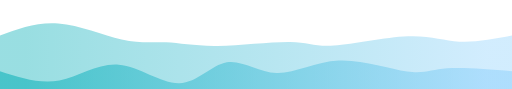
t = 0.00 s
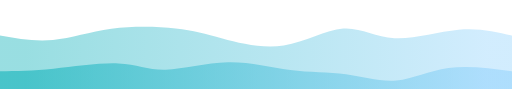
t = 1.88 s
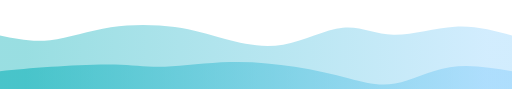
t = 3.13 s
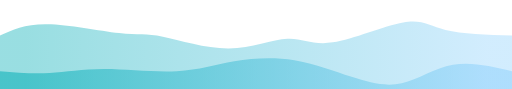
t = 5.00 s
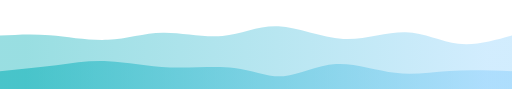
t = 6.88 s
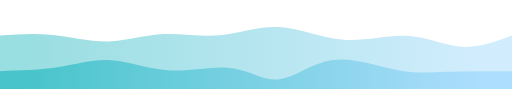
t = 8.13 s

The animated SVG that drew these frames (rendered in a browser with its animation timeline set to each time). Animation: 3 CSS @keyframes rules; one cycle of 10.00 s, repeats indefinitely.

<svg
    width="100%"
    height="100%"
    id="svg"
    viewBox="0 0 1440 250"
    xmlns="http://www.w3.org/2000/svg"
    class="transition duration-600 ease-in-out delay-150">
    <style>
        .path-0 {
            animation: pathAnim-0 10s;
            animation-timing-function: linear;
            animation-iteration-count: infinite;
        }
        @keyframes pathAnim-0 {
            0% {
                d: path("M 0,400 C 0,400 0,100 0,100 C 52.17082254285363,80.66055000616599 104.34164508570726,61.32110001233198 164,66 C 223.65835491429274,70.67889998766802 290.8042422000247,99.37614995683806 342,111 C 393.1957577999753,122.62385004316194 428.44138611419413,117.17430016031571 467,119 C 505.55861388580587,120.82569983968429 547.4302133431988,129.9266494018991 612,129 C 676.5697866568012,128.0733505981009 763.8377605130103,117.11910223208783 816,118 C 868.1622394869897,118.88089776791217 885.2187446047601,131.59694166974967 939,128 C 992.7812553952399,124.40305833025033 1083.2872610679492,104.49313108891354 1147,102 C 1210.7127389320508,99.50686891108646 1247.6322111234429,114.43053397459613 1292,117 C 1336.3677888765571,119.56946602540387 1388.1838944382785,109.78473301270193 1440,100 C 1440,100 1440,400 1440,400 Z");
            }
            25% {
                d: path("M 0,400 C 0,400 0,100 0,100 C 48.00705389073869,118.00478480700457 96.01410778147738,136.00956961400914 144,128 C 191.98589221852262,119.99043038599088 239.95062276482923,85.96650635096807 304,71 C 368.04937723517077,56.03349364903193 448.1834011592058,60.124404982118634 503,67 C 557.8165988407942,73.87559501788137 587.3157725983475,83.5358737205574 630,101 C 672.6842274016525,118.4641262794426 728.5535084474039,143.73210013565173 792,131 C 855.4464915525961,118.26789986434827 926.4701936120362,67.53572573683562 974,64 C 1021.5298063879638,60.464274263164384 1045.5657171044518,104.1249969170058 1097,109 C 1148.4342828955482,113.8750030829942 1227.2669379701565,79.9642865951412 1289,72 C 1350.7330620298435,64.0357134048588 1395.3665310149217,82.0178567024294 1440,100 C 1440,100 1440,400 1440,400 Z");
            }
            50% {
                d: path("M 0,400 C 0,400 0,100 0,100 C 35.343593538044146,83.60498211863361 70.68718707608829,67.20996423726724 132,68 C 193.3128129239117,68.79003576273276 280.594845233691,86.76512516956468 335,93 C 389.405154766309,99.23487483043532 410.93343198914783,93.72953508447405 458,103 C 505.06656801085217,112.27046491552595 577.6714268097177,136.31673449253915 643,136 C 708.3285731902823,135.68326550746085 766.3808607719817,111.00352694536933 809,109 C 851.6191392280183,106.99647305463067 878.8051301023554,127.66915772598347 936,119 C 993.1948698976446,110.33084227401653 1080.3986188185966,72.31984215069676 1134,63 C 1187.6013811814034,53.680157849303235 1207.6003946232581,73.05147367122949 1253,84 C 1298.3996053767419,94.94852632877051 1369.199802688371,97.47426316438526 1440,100 C 1440,100 1440,400 1440,400 Z");
            }
            75% {
                d: path("M 0,400 C 0,400 0,100 0,100 C 47.380392156862754,101.77891231964483 94.76078431372551,103.55782463928968 143,109 C 191.2392156862745,114.44217536071032 240.33725490196076,123.54761376248614 293,118 C 345.66274509803924,112.45238623751386 401.89019607843136,92.25172031076582 458,88 C 514.1098039215686,83.74827968923418 570.1019607843136,95.44550499445062 620,89 C 669.8980392156864,82.55449500554938 713.7019607843139,57.96625971143173 774,62 C 834.2980392156861,66.03374028856827 911.0901960784313,98.68945615982243 975,106 C 1038.9098039215687,113.31054384017757 1089.937254901961,95.27591564927857 1143,100 C 1196.062745098039,104.72408435072143 1251.1607843137256,132.20688124306326 1301,136 C 1350.8392156862744,139.79311875693674 1395.4196078431373,119.89655937846837 1440,100 C 1440,100 1440,400 1440,400 Z");
            }
            100% {
                d: path("M 0,400 C 0,400 0,100 0,100 C 52.17082254285363,80.66055000616599 104.34164508570726,61.32110001233198 164,66 C 223.65835491429274,70.67889998766802 290.8042422000247,99.37614995683806 342,111 C 393.1957577999753,122.62385004316194 428.44138611419413,117.17430016031571 467,119 C 505.55861388580587,120.82569983968429 547.4302133431988,129.9266494018991 612,129 C 676.5697866568012,128.0733505981009 763.8377605130103,117.11910223208783 816,118 C 868.1622394869897,118.88089776791217 885.2187446047601,131.59694166974967 939,128 C 992.7812553952399,124.40305833025033 1083.2872610679492,104.49313108891354 1147,102 C 1210.7127389320508,99.50686891108646 1247.6322111234429,114.43053397459613 1292,117 C 1336.3677888765571,119.56946602540387 1388.1838944382785,109.78473301270193 1440,100 C 1440,100 1440,400 1440,400 Z");
            }
        }
    </style>
    <defs>
        <linearGradient id="gradient" x1="0%" y1="50%" x2="100%" y2="50%">
            <stop offset="5%" stop-color="#00adb5"></stop>
            <stop offset="95%" stop-color="#8ED1FC"></stop>
        </linearGradient>
    </defs>
    <path
        d="M 0,400 C 0,400 0,100 0,100 C 52.17082254285363,80.66055000616599 104.34164508570726,61.32110001233198 164,66 C 223.65835491429274,70.67889998766802 290.8042422000247,99.37614995683806 342,111 C 393.1957577999753,122.62385004316194 428.44138611419413,117.17430016031571 467,119 C 505.55861388580587,120.82569983968429 547.4302133431988,129.9266494018991 612,129 C 676.5697866568012,128.0733505981009 763.8377605130103,117.11910223208783 816,118 C 868.1622394869897,118.88089776791217 885.2187446047601,131.59694166974967 939,128 C 992.7812553952399,124.40305833025033 1083.2872610679492,104.49313108891354 1147,102 C 1210.7127389320508,99.50686891108646 1247.6322111234429,114.43053397459613 1292,117 C 1336.3677888765571,119.56946602540387 1388.1838944382785,109.78473301270193 1440,100 C 1440,100 1440,400 1440,400 Z"
        stroke="none"
        stroke-width="0"
        fill="url(#gradient)"
        fill-opacity="0.4"
        class="transition-all duration-600 ease-in-out delay-150 path-0"></path>
    <style>
        .path-1 {
            animation: pathAnim-1 10s;
            animation-timing-function: linear;
            animation-iteration-count: infinite;
        }
        @keyframes pathAnim-1 {
            0% {
                d: path("M 0,400 C 0,400 0,200 0,200 C 55.96882476260943,218.1205574053521 111.93764952521886,236.24111481070415 167,226 C 222.06235047478114,215.75888518929585 276.2182266617339,177.15609816253544 334,182 C 391.7817733382661,186.84390183746456 453.1894438278456,235.13449253915402 504,234 C 554.8105561721544,232.86550746084598 595.0239980268836,182.30593168084843 638,175 C 680.9760019731164,167.69406831915157 726.7145640646196,203.6417807374522 778,205 C 829.2854359353804,206.3582192625478 886.117745714638,173.1269453693427 953,170 C 1019.882254285362,166.8730546306573 1096.8144530768284,193.85043778517695 1145,201 C 1193.1855469231716,208.14956221482305 1212.6244419780492,195.47130348994943 1257,192 C 1301.3755580219508,188.52869651005057 1370.6877790109754,194.26434825502528 1440,200 C 1440,200 1440,400 1440,400 Z");
            }
            25% {
                d: path("M 0,400 C 0,400 0,200 0,200 C 42.431915155999505,193.234628190899 84.86383031199901,186.469256381798 145,182 C 205.136169688001,177.530743618202 282.9765939080034,175.35760266370698 333,177 C 383.0234060919966,178.64239733629302 405.22979405598716,184.10033296337403 453,183 C 500.77020594401284,181.89966703662597 574.1042298680479,174.24106548279687 642,175 C 709.8957701319521,175.75893451720313 772.3532864718214,184.9354051054384 829,194 C 885.6467135281786,203.0645948945616 936.4826242446663,212.0173140954495 980,222 C 1023.5173757553337,231.9826859045505 1059.7162165495129,242.9953385127636 1105,235 C 1150.2837834504871,227.0046614872364 1204.652509557282,200.00133185349614 1262,191 C 1319.347490442718,181.99866814650386 1379.673745221359,190.99933407325193 1440,200 C 1440,200 1440,400 1440,400 Z");
            }
            50% {
                d: path("M 0,400 C 0,400 0,200 0,200 C 46.32926378098409,203.7398446170921 92.65852756196819,207.47968923418424 139,205 C 185.34147243803181,202.52031076581576 231.6951535331113,193.82108768035516 294,194 C 356.3048464668887,194.17891231964484 434.5608583055865,203.2359600443951 497,200 C 559.4391416944135,196.7640399556049 606.0614132445431,181.23507214206435 659,172 C 711.9385867554569,162.76492785793565 771.1934887162412,159.8237513873474 828,169 C 884.8065112837588,178.1762486126526 939.164631890492,199.46992230854605 989,216 C 1038.835368109508,232.53007769145395 1084.1479837217905,244.29655937846837 1130,234 C 1175.8520162782095,223.70344062153163 1222.2434332223456,191.34384017758046 1274,182 C 1325.7565667776544,172.65615982241954 1382.8782833888272,186.32807991120978 1440,200 C 1440,200 1440,400 1440,400 Z");
            }
            75% {
                d: path("M 0,400 C 0,400 0,200 0,200 C 57.36288074978418,191.75903317301766 114.72576149956836,183.51806634603528 165,176 C 215.27423850043164,168.48193365396472 258.4598347515107,161.68676778887655 307,165 C 355.5401652484893,168.31323221112345 409.4348994943889,181.7348624984585 472,186 C 534.5651005056111,190.2651375015415 605.8005672709336,185.3737822172894 659,197 C 712.1994327290664,208.6262177827106 747.3628314218769,236.77000863238374 788,229 C 828.6371685781231,221.22999136761626 874.7481070415589,177.54618325317549 930,168 C 985.2518929584411,158.45381674682451 1049.644740411888,183.04525835491427 1105,195 C 1160.355259588112,206.95474164508573 1206.6729313108892,206.27278332716736 1261,205 C 1315.3270686891108,203.72721667283264 1377.6635343445555,201.86360833641632 1440,200 C 1440,200 1440,400 1440,400 Z");
            }
            100% {
                d: path("M 0,400 C 0,400 0,200 0,200 C 55.96882476260943,218.1205574053521 111.93764952521886,236.24111481070415 167,226 C 222.06235047478114,215.75888518929585 276.2182266617339,177.15609816253544 334,182 C 391.7817733382661,186.84390183746456 453.1894438278456,235.13449253915402 504,234 C 554.8105561721544,232.86550746084598 595.0239980268836,182.30593168084843 638,175 C 680.9760019731164,167.69406831915157 726.7145640646196,203.6417807374522 778,205 C 829.2854359353804,206.3582192625478 886.117745714638,173.1269453693427 953,170 C 1019.882254285362,166.8730546306573 1096.8144530768284,193.85043778517695 1145,201 C 1193.1855469231716,208.14956221482305 1212.6244419780492,195.47130348994943 1257,192 C 1301.3755580219508,188.52869651005057 1370.6877790109754,194.26434825502528 1440,200 C 1440,200 1440,400 1440,400 Z");
            }
        }
    </style>
    <defs>
        <linearGradient id="gradient" x1="0%" y1="50%" x2="100%" y2="50%">
            <stop offset="5%" stop-color="#00adb5"></stop>
            <stop offset="95%" stop-color="#8ED1FC"></stop>
        </linearGradient>
    </defs>
    <path
        d="M 0,400 C 0,400 0,200 0,200 C 55.96882476260943,218.1205574053521 111.93764952521886,236.24111481070415 167,226 C 222.06235047478114,215.75888518929585 276.2182266617339,177.15609816253544 334,182 C 391.7817733382661,186.84390183746456 453.1894438278456,235.13449253915402 504,234 C 554.8105561721544,232.86550746084598 595.0239980268836,182.30593168084843 638,175 C 680.9760019731164,167.69406831915157 726.7145640646196,203.6417807374522 778,205 C 829.2854359353804,206.3582192625478 886.117745714638,173.1269453693427 953,170 C 1019.882254285362,166.8730546306573 1096.8144530768284,193.85043778517695 1145,201 C 1193.1855469231716,208.14956221482305 1212.6244419780492,195.47130348994943 1257,192 C 1301.3755580219508,188.52869651005057 1370.6877790109754,194.26434825502528 1440,200 C 1440,200 1440,400 1440,400 Z"
        stroke="none"
        stroke-width="0"
        fill="url(#gradient)"
        fill-opacity="0.53"
        class="transition-all duration-600 ease-in-out delay-150 path-1"></path>
    <style>
        .path-2 {
            animation: pathAnim-2 10s;
            animation-timing-function: linear;
            animation-iteration-count: infinite;
        }
        @keyframes pathAnim-2 {
            0% {
                d: path("M 0,400 C 0,400 0,300 0,300 C 58.27554568997411,321.02439265014186 116.55109137994822,342.04878530028367 171,334 C 225.44890862005178,325.95121469971633 276.07118017018126,288.82925144900724 320,268 C 363.92881982981874,247.17074855099276 401.16418793932667,242.6342089036873 454,264 C 506.83581206067333,285.3657910963127 575.272068072512,332.6339129362437 639,333 C 702.727931927488,333.3660870637563 761.7475397706254,286.830139351338 817,269 C 872.2524602293746,251.169860648662 923.7377728449869,262.04552965840423 973,264 C 1022.2622271550131,265.95447034159577 1069.3013688494264,258.987742015045 1114,263 C 1158.6986311505736,267.012257984955 1201.0567517573068,282.0035022814157 1255,290 C 1308.9432482426932,297.9964977185843 1374.4716241213466,298.9982488592922 1440,300 C 1440,300 1440,400 1440,400 Z");
            }
            25% {
                d: path("M 0,400 C 0,400 0,300 0,300 C 58.245899617708716,300.45712171661114 116.49179923541743,300.91424343322234 177,299 C 237.50820076458257,297.08575656677766 300.27870267603896,292.80014798372184 348,298 C 395.72129732396104,303.19985201627816 428.39339006042667,317.88516463189046 471,327 C 513.6066099395733,336.11483536810954 566.1477370822544,339.6591934887162 622,331 C 677.8522629177456,322.3408065112838 737.0156616105561,301.4780614132445 796,296 C 854.9843383894439,290.5219385867555 913.7896164755211,300.4285608583056 967,294 C 1020.2103835244789,287.5714391416944 1067.8258724873597,264.80769515353313 1121,265 C 1174.1741275126403,265.19230484646687 1232.9068935750402,288.3406585275619 1287,298 C 1341.0931064249598,307.6593414724381 1390.54655321248,303.82967073621904 1440,300 C 1440,300 1440,400 1440,400 Z");
            }
            50% {
                d: path("M 0,400 C 0,400 0,300 0,300 C 52.822394869897636,304.18073745221363 105.64478973979527,308.3614749044272 164,306 C 222.35521026020473,303.6385250955728 286.24323591071646,294.73483783450484 341,297 C 395.75676408928354,299.26516216549516 441.3822666173387,312.6991737575533 480,320 C 518.6177333826613,327.3008262424467 550.2276976199286,328.46846713528186 614,314 C 677.7723023800714,299.53153286471814 773.7069429029472,269.42695770131945 826,266 C 878.2930570970528,262.57304229868055 886.9445307682822,285.82370205944017 937,291 C 987.0554692317178,296.17629794055983 1078.514934023924,283.27823406091994 1141,280 C 1203.485065976076,276.72176593908006 1236.9957331360217,283.06336169688 1282,288 C 1327.0042668639783,292.93663830312 1383.502133431989,296.46831915155997 1440,300 C 1440,300 1440,400 1440,400 Z");
            }
            75% {
                d: path("M 0,400 C 0,400 0,300 0,300 C 37.356468121839924,279.8642495992108 74.71293624367985,259.7284991984215 134,266 C 193.28706375632015,272.2715008015785 274.50472314712056,304.9502528055247 329,305 C 383.49527685287944,305.0497471944753 411.2681711678382,272.4704895794796 462,264 C 512.7318288321618,255.5295104205204 586.4225921815266,271.1677888765569 637,287 C 687.5774078184734,302.8322111234431 715.0414601060551,318.85835491429276 776,320 C 836.9585398939449,321.14164508570724 931.4115673942531,307.39879146627203 988,306 C 1044.588432605747,304.60120853372797 1063.312270316932,315.5464792206191 1100,320 C 1136.687729683068,324.4535207793809 1191.3393513380195,322.4152916512517 1251,318 C 1310.6606486619805,313.5847083487483 1375.3303243309902,306.79235417437417 1440,300 C 1440,300 1440,400 1440,400 Z");
            }
            100% {
                d: path("M 0,400 C 0,400 0,300 0,300 C 58.27554568997411,321.02439265014186 116.55109137994822,342.04878530028367 171,334 C 225.44890862005178,325.95121469971633 276.07118017018126,288.82925144900724 320,268 C 363.92881982981874,247.17074855099276 401.16418793932667,242.6342089036873 454,264 C 506.83581206067333,285.3657910963127 575.272068072512,332.6339129362437 639,333 C 702.727931927488,333.3660870637563 761.7475397706254,286.830139351338 817,269 C 872.2524602293746,251.169860648662 923.7377728449869,262.04552965840423 973,264 C 1022.2622271550131,265.95447034159577 1069.3013688494264,258.987742015045 1114,263 C 1158.6986311505736,267.012257984955 1201.0567517573068,282.0035022814157 1255,290 C 1308.9432482426932,297.9964977185843 1374.4716241213466,298.9982488592922 1440,300 C 1440,300 1440,400 1440,400 Z");
            }
        }
    </style>
    <defs>
        <linearGradient id="gradient" x1="0%" y1="50%" x2="100%" y2="50%">
            <stop offset="5%" stop-color="#00adb5"></stop>
            <stop offset="95%" stop-color="#8ED1FC"></stop>
        </linearGradient>
    </defs>
    <path
        d="M 0,400 C 0,400 0,300 0,300 C 58.27554568997411,321.02439265014186 116.55109137994822,342.04878530028367 171,334 C 225.44890862005178,325.95121469971633 276.07118017018126,288.82925144900724 320,268 C 363.92881982981874,247.17074855099276 401.16418793932667,242.6342089036873 454,264 C 506.83581206067333,285.3657910963127 575.272068072512,332.6339129362437 639,333 C 702.727931927488,333.3660870637563 761.7475397706254,286.830139351338 817,269 C 872.2524602293746,251.169860648662 923.7377728449869,262.04552965840423 973,264 C 1022.2622271550131,265.95447034159577 1069.3013688494264,258.987742015045 1114,263 C 1158.6986311505736,267.012257984955 1201.0567517573068,282.0035022814157 1255,290 C 1308.9432482426932,297.9964977185843 1374.4716241213466,298.9982488592922 1440,300 C 1440,300 1440,400 1440,400 Z"
        stroke="none"
        stroke-width="0"
        fill="url(#gradient)"
        fill-opacity="1"
        class="transition-all duration-600 ease-in-out delay-150 path-2"></path>
</svg>
